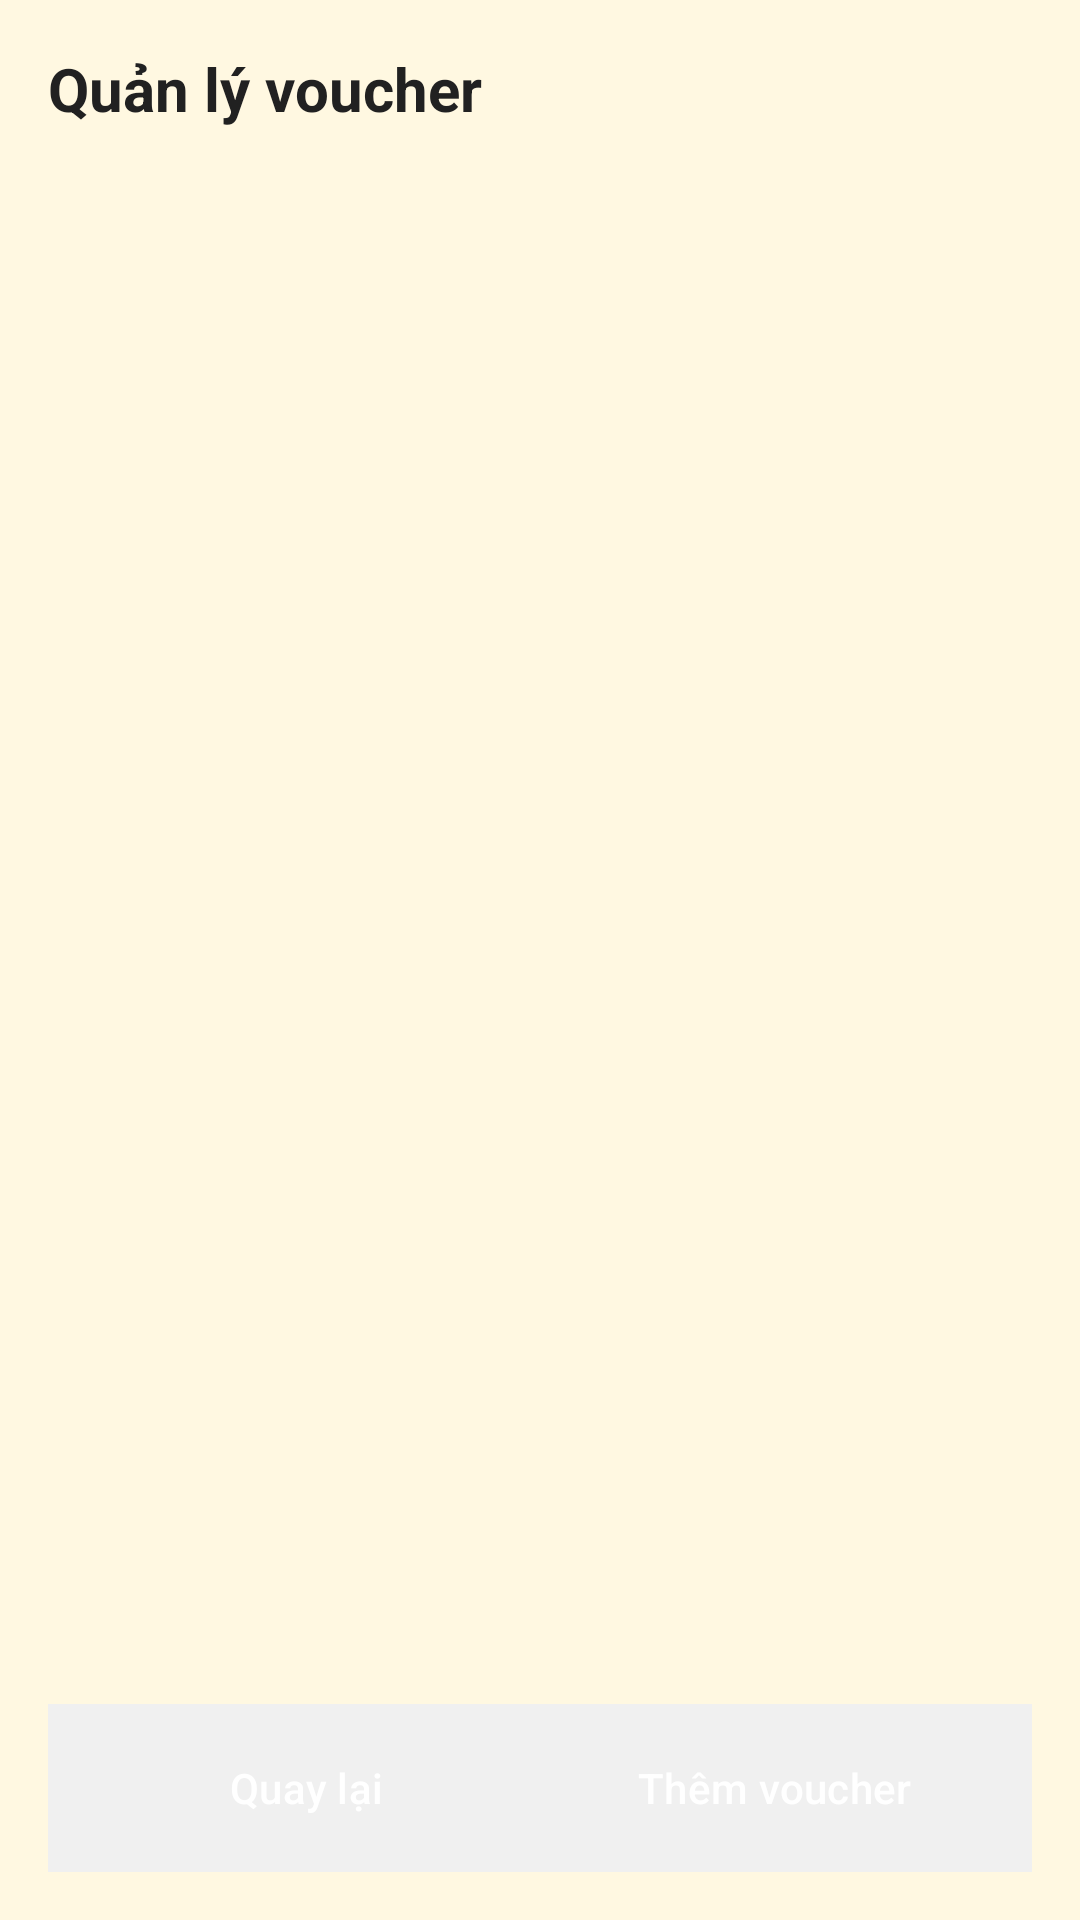

Layout XML and referenced resources for this Android screen:
<!-- AndroidManifest.xml: application theme Theme.Peterfood -->
<!-- res/layout/activity_voucher_list.xml -->
<?xml version="1.0" encoding="utf-8"?>
<LinearLayout xmlns:android="http://schemas.android.com/apk/res/android"
    android:layout_width="match_parent"
    android:layout_height="match_parent"
    android:orientation="vertical"
    android:padding="16dp"
    android:background="@color/background">

    <TextView
        android:id="@+id/tvVoucherTitle"
        android:layout_width="match_parent"
        android:layout_height="wrap_content"
        android:text="Quản lý voucher"
        android:textSize="20sp"
        android:textStyle="bold"
        android:textColor="@color/textPrimary" />

    <androidx.recyclerview.widget.RecyclerView
        android:id="@+id/rvVouchers"
        android:layout_width="match_parent"
        android:layout_height="0dp"
        android:layout_marginTop="12dp"
        android:layout_weight="1" />

    <TextView
        android:id="@+id/tvEmptyVouchers"
        android:layout_width="match_parent"
        android:layout_height="wrap_content"
        android:text="Chưa có voucher nào"
        android:textColor="@color/textSecondary"
        android:visibility="gone"
        android:gravity="center"
        android:layout_marginTop="12dp" />

    
    <LinearLayout
        android:id="@+id/bottomTaskbarVouchers"
        android:layout_width="match_parent"
        android:layout_height="56dp"
        android:layout_marginTop="12dp"
        android:orientation="horizontal"
        android:background="@color/surface"
        android:padding="8dp">

        <LinearLayout
            android:id="@+id/containerLeftVouchers"
            android:layout_width="0dp"
            android:layout_height="match_parent"
            android:layout_weight="1"
            android:gravity="center">

            <Button
                android:id="@+id/btnBackVouchers"
                android:layout_width="wrap_content"
                android:layout_height="40dp"
                android:text="Quay lại"
                style="@style/AppButton" />

        </LinearLayout>

        <LinearLayout
            android:id="@+id/containerRightVouchers"
            android:layout_width="0dp"
            android:layout_height="match_parent"
            android:layout_weight="1"
            android:gravity="center">

            <Button
                android:id="@+id/btnAddVoucher"
                android:layout_width="wrap_content"
                android:layout_height="40dp"
                android:text="Thêm voucher"
                style="@style/AppButton" />

        </LinearLayout>

    </LinearLayout>
</LinearLayout>
<!-- resources referenced by this layout -->
<resources>
  <color name="background">#FFF8E1</color>
  <color name="surface">#F0F0F0</color>
  <color name="textPrimary">#212121</color>
  <color name="textSecondary">#757575</color>
  <style name="AppButton" parent="Widget.Material3.Button">
          <item name="android:minHeight">48dp</item>
          <item name="android:insetTop">0dp</item>
          <item name="android:insetBottom">0dp</item>
          <item name="cornerRadius">12dp</item>
          <item name="backgroundTint">@color/primary</item>
          <item name="android:textColor">@color/white</item>
          <item name="android:textAllCaps">false</item>
          <item name="iconGravity">textStart</item>
      </style>
  <style name="Theme.Peterfood" parent="Base.Theme.Peterfood" />
  <color name="primary">#FF5722</color>
  <color name="white">#FFFFFFFF</color>
  <style name="Base.Theme.Peterfood" parent="Theme.Material3.DayNight.NoActionBar">
          <item name="colorPrimary">@color/primary</item>
          <item name="colorOnPrimary">@color/white</item>
          <item name="colorPrimaryContainer">@color/primaryDark</item>
  
          <item name="colorSecondary">@color/secondary</item>
          <item name="colorOnSecondary">@color/white</item>
  
          <item name="colorSurface">@color/surface</item>
          <item name="colorOnSurface">@color/textPrimary</item>
          <item name="colorOnSurfaceVariant">@color/textSecondary</item>
  
          <item name="colorError">@color/danger</item>
          <item name="colorOnError">@color/white</item>
  
          <item name="android:colorBackground">@color/background</item>
          <item name="android:windowBackground">@color/background</item>
  
          
          <item name="materialButtonStyle">@style/AppButton</item>
      </style>
  <color name="primaryDark">#E64A19</color>
  <color name="secondary">#4CAF50</color>
  <color name="danger">#F44336</color>
</resources>
